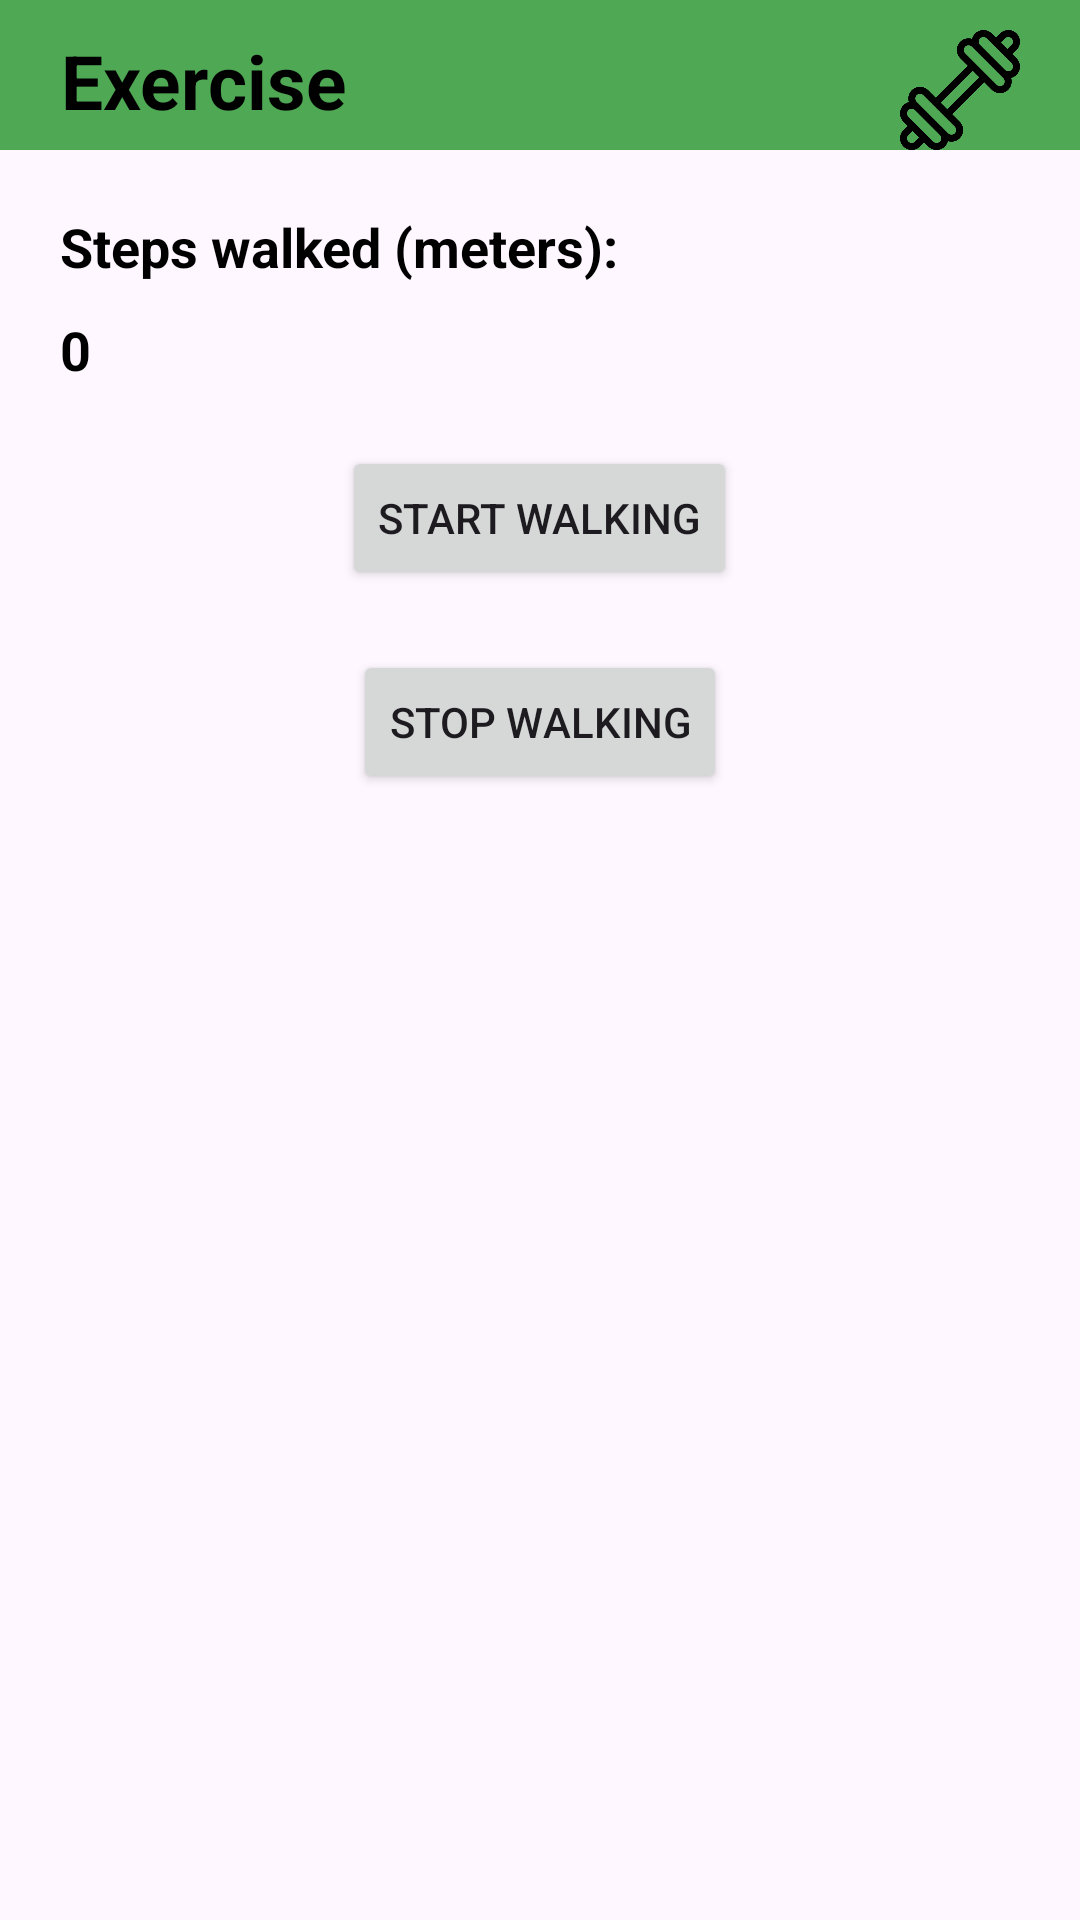

Write the Android layout XML for this screen, with the resource values it uses.
<!-- AndroidManifest.xml: application theme Theme.Elderjoy1 -->
<!-- res/layout/activity_exercise.xml -->
<?xml version="1.0" encoding="utf-8"?>
<LinearLayout xmlns:android="http://schemas.android.com/apk/res/android"
    xmlns:app="http://schemas.android.com/apk/res-auto"
    xmlns:tools="http://schemas.android.com/tools"
    android:layout_width="match_parent"
    android:layout_height="match_parent"
    android:orientation="vertical"
    tools:context=".Exercise">

    <RelativeLayout
        android:layout_width="match_parent"
        android:layout_height="wrap_content"
        android:background="@color/green">

        <TextView
            android:layout_width="wrap_content"
            android:layout_height="wrap_content"
            android:layout_marginStart="20dp"
            android:layout_marginTop="10dp"
            android:gravity="center"
            android:text="Exercise"
            android:textColor="@color/black"
            android:textSize="25sp"
            android:textStyle="bold" />

        <ImageView
            android:layout_width="40dp"
            android:layout_height="40dp"
            android:layout_alignParentEnd="true"
            android:layout_marginTop="10dp"
            android:layout_marginEnd="20dp"
            android:src="@drawable/dumbbell" />
    </RelativeLayout>

    <TextView
        android:layout_width="wrap_content"
        android:layout_height="wrap_content"
        android:layout_marginStart="20dp"
        android:layout_marginTop="20dp"
        android:text="Steps walked (meters):"
        android:textColor="@color/black"
        android:textSize="18sp"
        android:textStyle="bold" />

    <TextView
        android:id="@+id/stepCount"
        android:layout_width="wrap_content"
        android:layout_height="wrap_content"
        android:layout_marginStart="20dp"
        android:layout_marginTop="10dp"
        android:text="0"
        android:textColor="@color/black"
        android:textSize="18sp"
        android:textStyle="bold" />

    <Button
        android:id="@+id/startButton"
        android:layout_width="wrap_content"
        android:layout_height="wrap_content"
        android:layout_gravity="center_horizontal"
        android:layout_marginTop="20dp"
        android:text="Start Walking" />

    <Button
        android:id="@+id/stopButton"
        android:layout_width="wrap_content"
        android:layout_height="wrap_content"
        android:layout_gravity="center_horizontal"
        android:layout_marginTop="20dp"
        android:text="Stop Walking" />

</LinearLayout>
<!-- resources referenced by this layout -->
<resources>
  <color name="black">#FF000000</color>
  <color name="green">#4fa853</color>
  <!-- drawable dumbbell: png bitmap (drawable, 14784 bytes) -->
  <style name="Theme.Elderjoy1" parent="Base.Theme.Elderjoy1" />
  <style name="Base.Theme.Elderjoy1" parent="Theme.Material3.DayNight.NoActionBar">
          
          <item name="colorPrimary">@color/green</item>
          <item name="colorPrimaryVariant">@color/green</item>
          <item name="android:statusBarColor">@color/green</item>
      </style>
</resources>
